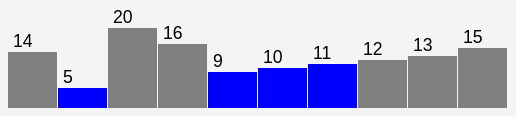
D3 v7 page, settled after 360 driven frames (6 s of simulated time); the page loaded 1 data file(s).


// ── lab2.4.js
function init(){
    // Example from murray
    var w = 500;
    var h = 100;
    var barPadding = 1;

    let svg = d3.select("#chart")
                .append("svg")
                .attr("width", w)
                .attr("height", h);

    d3.csv("lab2.4 data.csv").then(function(data){
        console.log(data);
        BarChart(data);
    });

    function BarChart(taranSightings){
        svg.selectAll("rect")
            .data(taranSightings)
            .enter()
            .append("rect")
            .attr("x",function(d, i) {
                return i * (w / taranSightings.length);
            })
            .attr("y",function(d){
                return h - (d.Tarantula * 4);
            })
            .attr("width", (w / taranSightings.length - barPadding))
            .attr("height", function(d){
                return d.Tarantula * 4;
            })
            .attr("fill", function(d){
                if (d.Tarantula >= 5 && d.Tarantula <= 11) {
                    return "blue"; // Color for values between 5 and 11
                } 
                else 
                {
                    return "grey"; // Default color for other values
                }
            });

        svg.selectAll("text")
            .data(taranSightings)
            .enter()
            .append("text")
            .text(function(d) {
                return d.Tarantula;
            })
            .attr("fill", "black")
            .attr("x", function(d, i){
                return i * (w / taranSightings.length) + 5;
            })
            .attr("y", function(d){
                return h - (d.Tarantula * 4) - 5;
            });
    }
}

// Initialize the chart on page load
window.onload = init;



### data: lab2.4 data.csv
?Tarantula
14
5
20
16
9
10
11
12
13
15